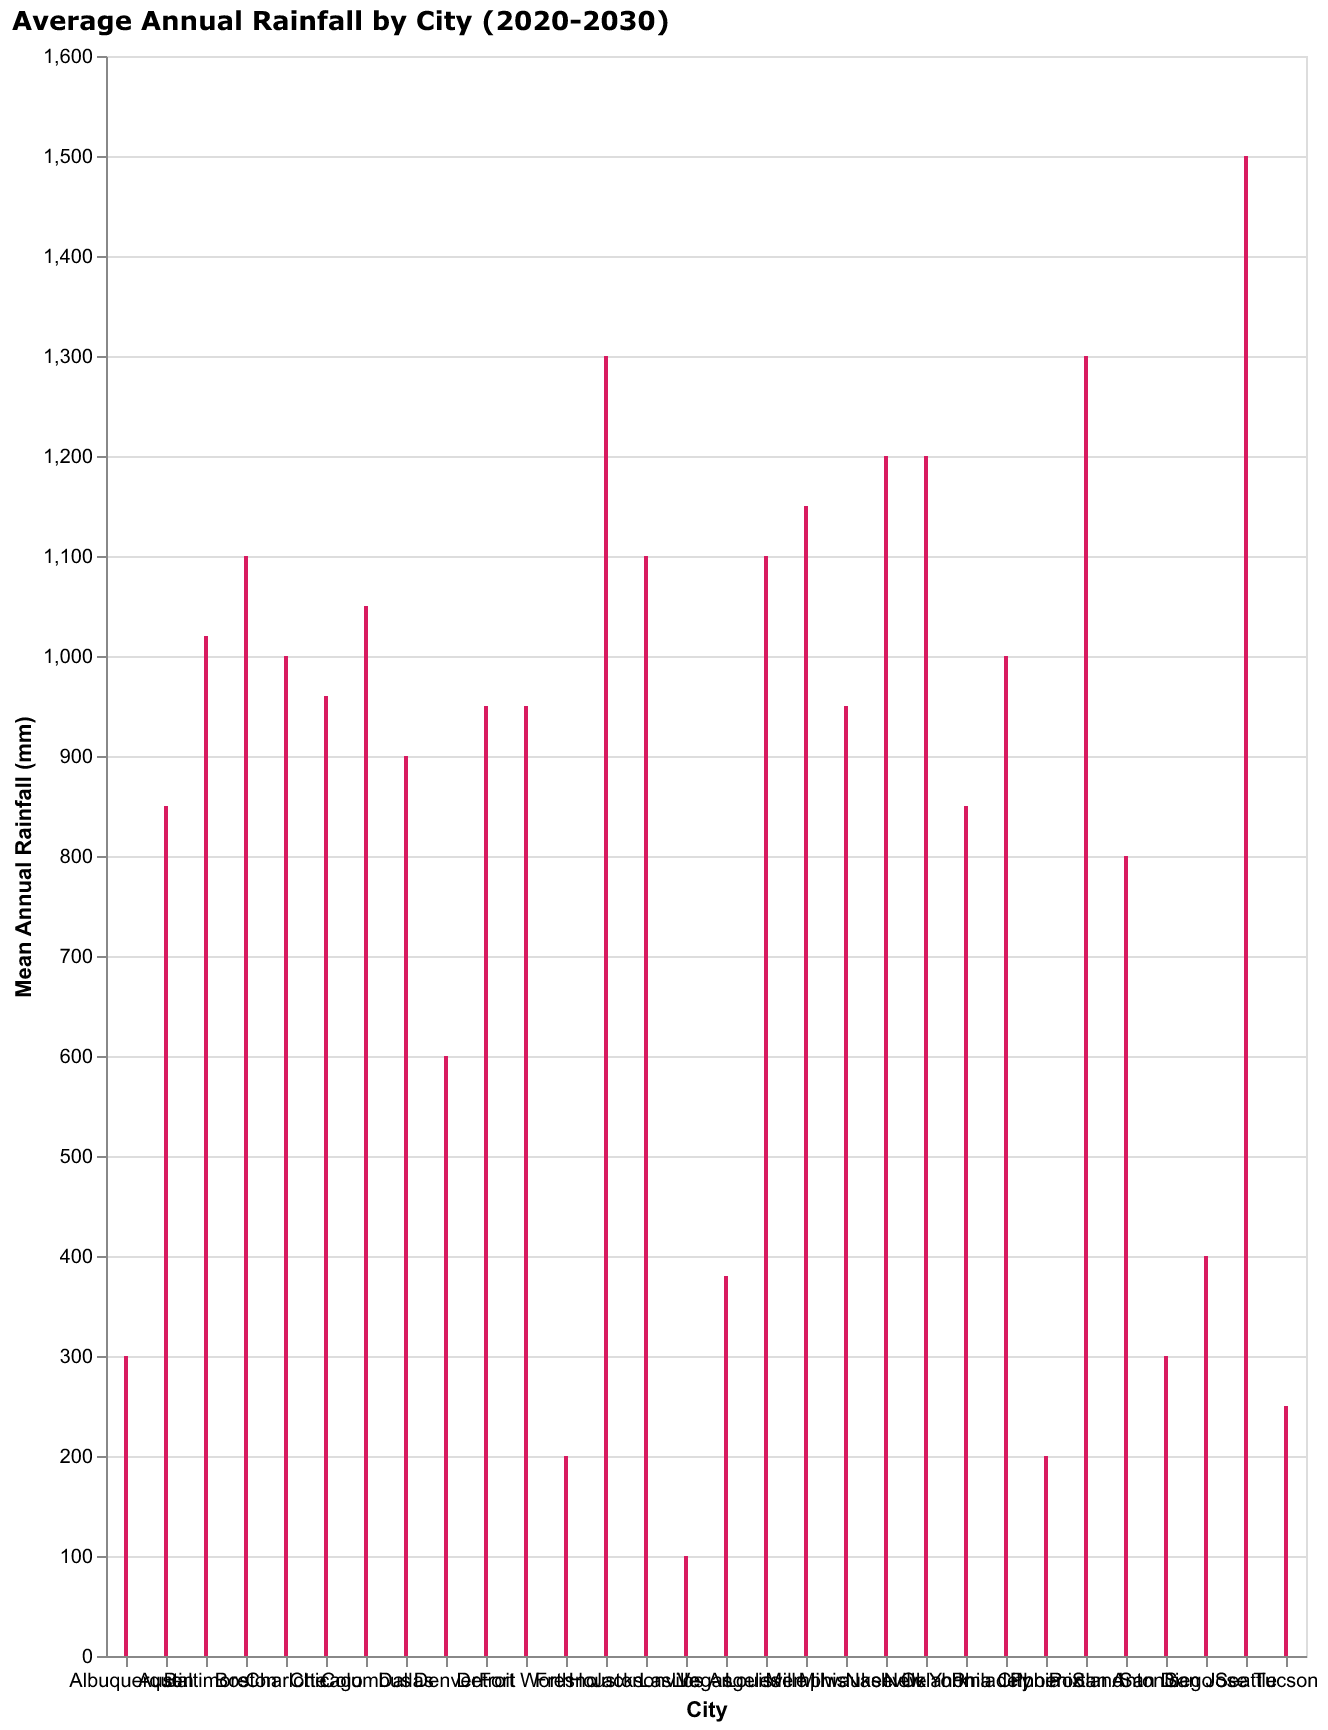

Data behind this chart, as committed beside it:
City, Rainfall (mm)
New York, 1200
Los Angeles, 380
Chicago, 960
Houston, 1300
Phoenix, 200
Philadelphia, 1000
San Antonio, 800
San Diego, 300
Dallas, 900
San Jose, 400
Austin, 850
Jacksonville, 1100
Fort Worth, 950
Columbus, 1050
Charlotte, 1000
Seattle, 1500
Denver, 600
Boston, 1100
Nashville, 1200
Detroit, 950
Memphis, 1150
Portland, 1300
Oklahoma City, 850
Las Vegas, 100
Baltimore, 1020
Louisville, 1100
Milwaukee, 950
Albuquerque, 300
Tucson, 250
Fresno, 200
